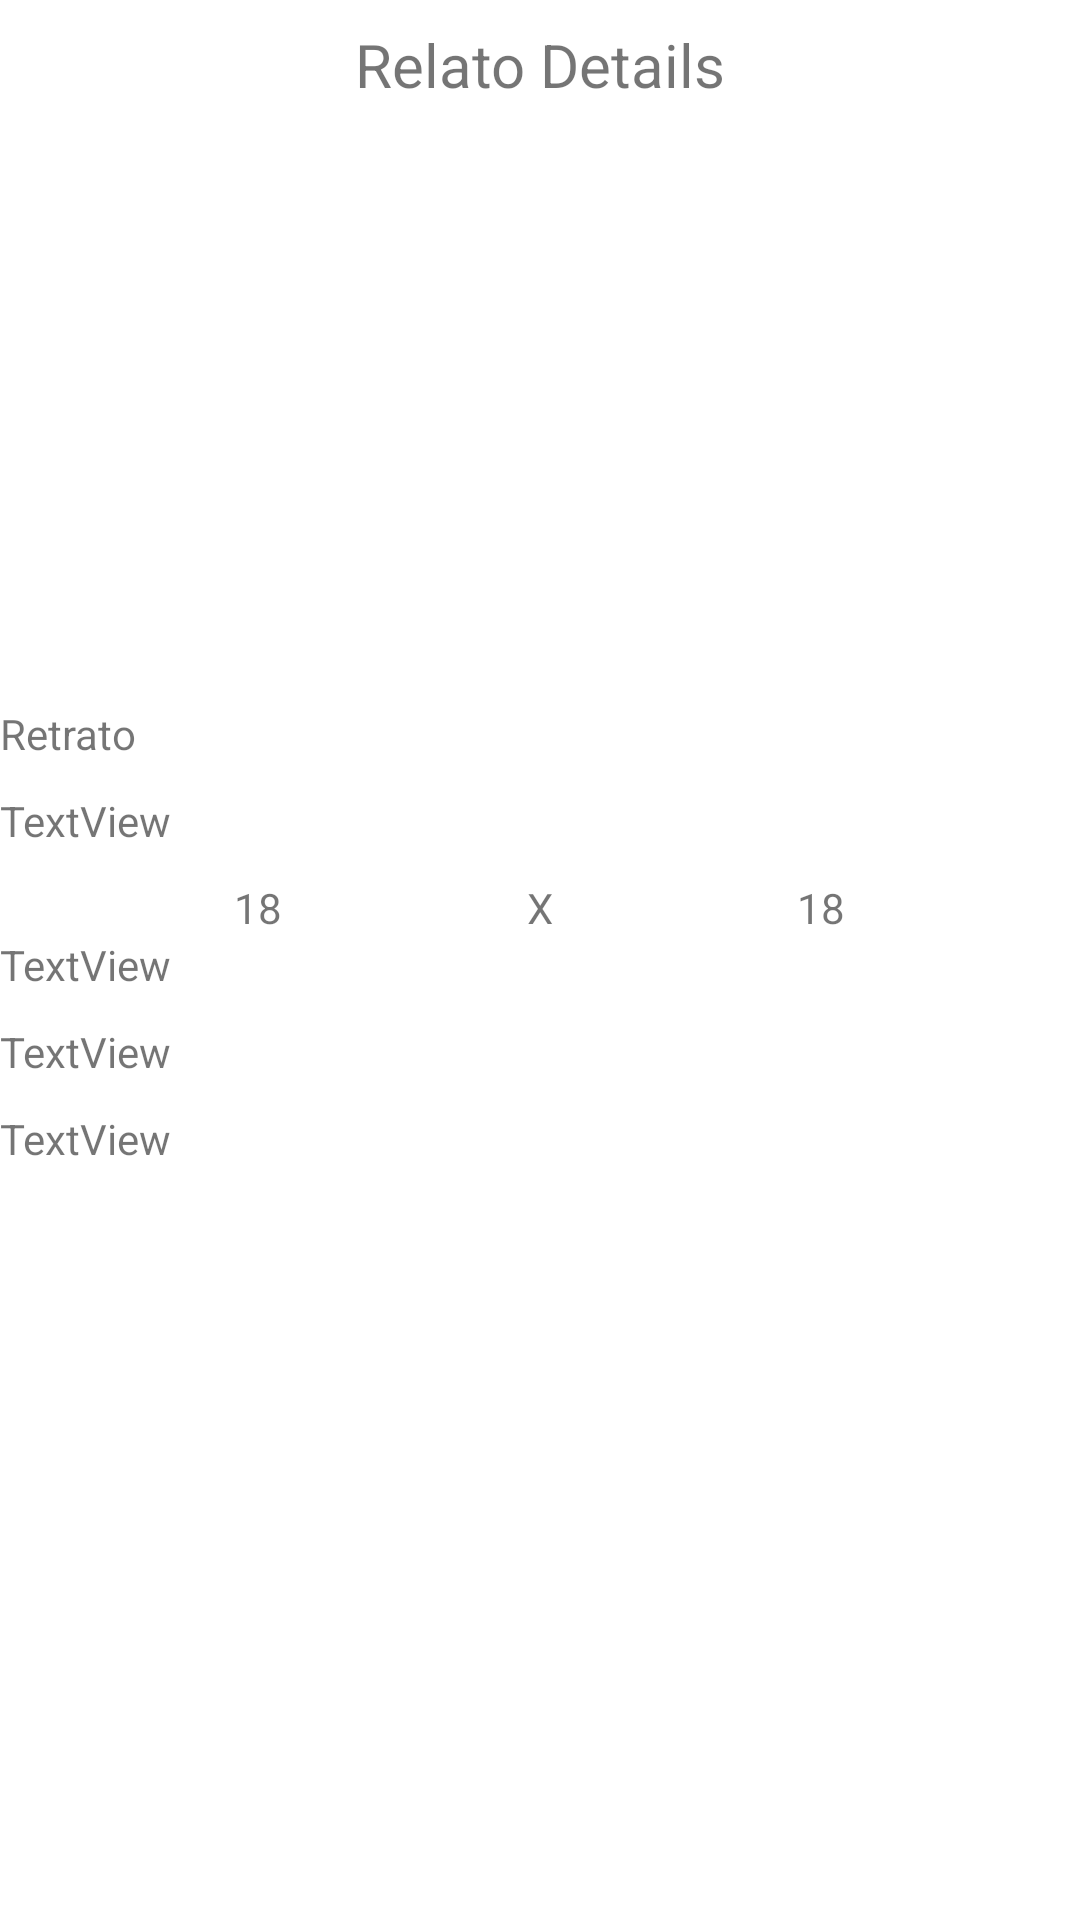

This screen was rendered from an Android layout file. Write that file and the resources it references.
<!-- AndroidManifest.xml: application theme Theme.WSA2021_TP09_Module06 -->
<!-- res/layout/fragment_detalle_relato.xml -->
<?xml version="1.0" encoding="utf-8"?>
<androidx.constraintlayout.widget.ConstraintLayout xmlns:android="http://schemas.android.com/apk/res/android"
    xmlns:app="http://schemas.android.com/apk/res-auto"
    xmlns:tools="http://schemas.android.com/tools"
    android:layout_width="match_parent"
    android:layout_height="match_parent"
    tools:context=".DetalleRelatoFragment">

    <TextView
        android:id="@+id/textView6"
        android:layout_width="0dp"
        android:layout_height="wrap_content"
        android:layout_marginStart="16dp"
        android:layout_marginTop="8dp"
        android:layout_marginEnd="16dp"
        android:text="Relato Details"
        android:textAlignment="center"
        android:textSize="20sp"
        app:layout_constraintEnd_toEndOf="parent"
        app:layout_constraintStart_toStartOf="parent"
        app:layout_constraintTop_toTopOf="parent" />

    <ScrollView
        android:layout_width="0dp"
        android:layout_height="0dp"
        app:layout_constraintBottom_toBottomOf="parent"
        app:layout_constraintEnd_toEndOf="parent"
        app:layout_constraintStart_toStartOf="parent"
        app:layout_constraintTop_toBottomOf="@+id/textView6">

        <LinearLayout
            android:layout_width="match_parent"
            android:layout_height="wrap_content"
            android:orientation="vertical" >

            <ImageView
                android:id="@+id/imgPhoto"
                android:layout_width="match_parent"
                android:layout_height="200dp"
                tools:src="@tools:sample/avatars" />

            <TextView
                android:id="@+id/txtTitle"
                android:layout_width="match_parent"
                android:layout_height="wrap_content"
                android:layout_marginEnd="10dp"
                android:layout_marginBottom="10dp"
                android:text="Retrato" />

            <TextView
                android:id="@+id/txtDescription"
                android:layout_width="match_parent"
                android:layout_height="wrap_content"
                android:layout_marginBottom="10dp"
                android:text="TextView" />

            <LinearLayout
                android:layout_width="match_parent"
                android:layout_height="match_parent"
                android:orientation="horizontal">

                <TextView
                    android:id="@+id/txtlatitu"
                    android:layout_width="wrap_content"
                    android:layout_height="wrap_content"
                    android:layout_weight=".5"
                    android:text="18"
                    android:textAlignment="center" />

                <TextView
                    android:id="@+id/textView10"
                    android:layout_width="wrap_content"
                    android:layout_height="wrap_content"
                    android:layout_weight="0"
                    android:text=" X " />

                <TextView
                    android:id="@+id/txtlongitu"
                    android:layout_width="wrap_content"
                    android:layout_height="wrap_content"
                    android:layout_weight=".5"
                    android:text="18"
                    android:textAlignment="center" />
            </LinearLayout>

            <LinearLayout
                android:layout_width="match_parent"
                android:layout_height="match_parent"
                android:orientation="vertical">

                <TextView
                    android:id="@+id/txtAutor"
                    android:layout_width="match_parent"
                    android:layout_height="wrap_content"
                    android:layout_marginBottom="10dp"
                    android:text="TextView" />

                <TextView
                    android:id="@+id/txtTelAutor"
                    android:layout_width="match_parent"
                    android:layout_height="wrap_content"
                    android:layout_marginBottom="10dp"
                    android:text="TextView" />

                <TextView
                    android:id="@+id/txtEmailAutor"
                    android:layout_width="match_parent"
                    android:layout_height="wrap_content"
                    android:layout_marginBottom="10dp"
                    android:text="TextView" />
            </LinearLayout>
        </LinearLayout>
    </ScrollView>

</androidx.constraintlayout.widget.ConstraintLayout>
<!-- resources referenced by this layout -->
<resources>
  <style name="Theme.WSA2021_TP09_Module06" parent="Theme.MaterialComponents.DayNight.DarkActionBar">
          
          <item name="colorPrimary">@color/purple_500</item>
          <item name="colorPrimaryVariant">@color/purple_700</item>
          <item name="colorOnPrimary">@color/white</item>
          
          <item name="colorSecondary">@color/teal_200</item>
          <item name="colorSecondaryVariant">@color/teal_700</item>
          <item name="colorOnSecondary">@color/black</item>
          
          <item name="android:statusBarColor">?attr/colorPrimaryVariant</item>
          
      </style>
  <!-- not gathered from this repository: default colours our renderer supplied (Android Studio template values) -->
  <color name="purple_500">#FF6200EE</color>
  <color name="purple_700">#FF3700B3</color>
  <color name="teal_200">#FF03DAC5</color>
  <color name="teal_700">#FF018786</color>
  <color name="black">#FF000000</color>
  <color name="white">#FFFFFFFF</color>
</resources>
